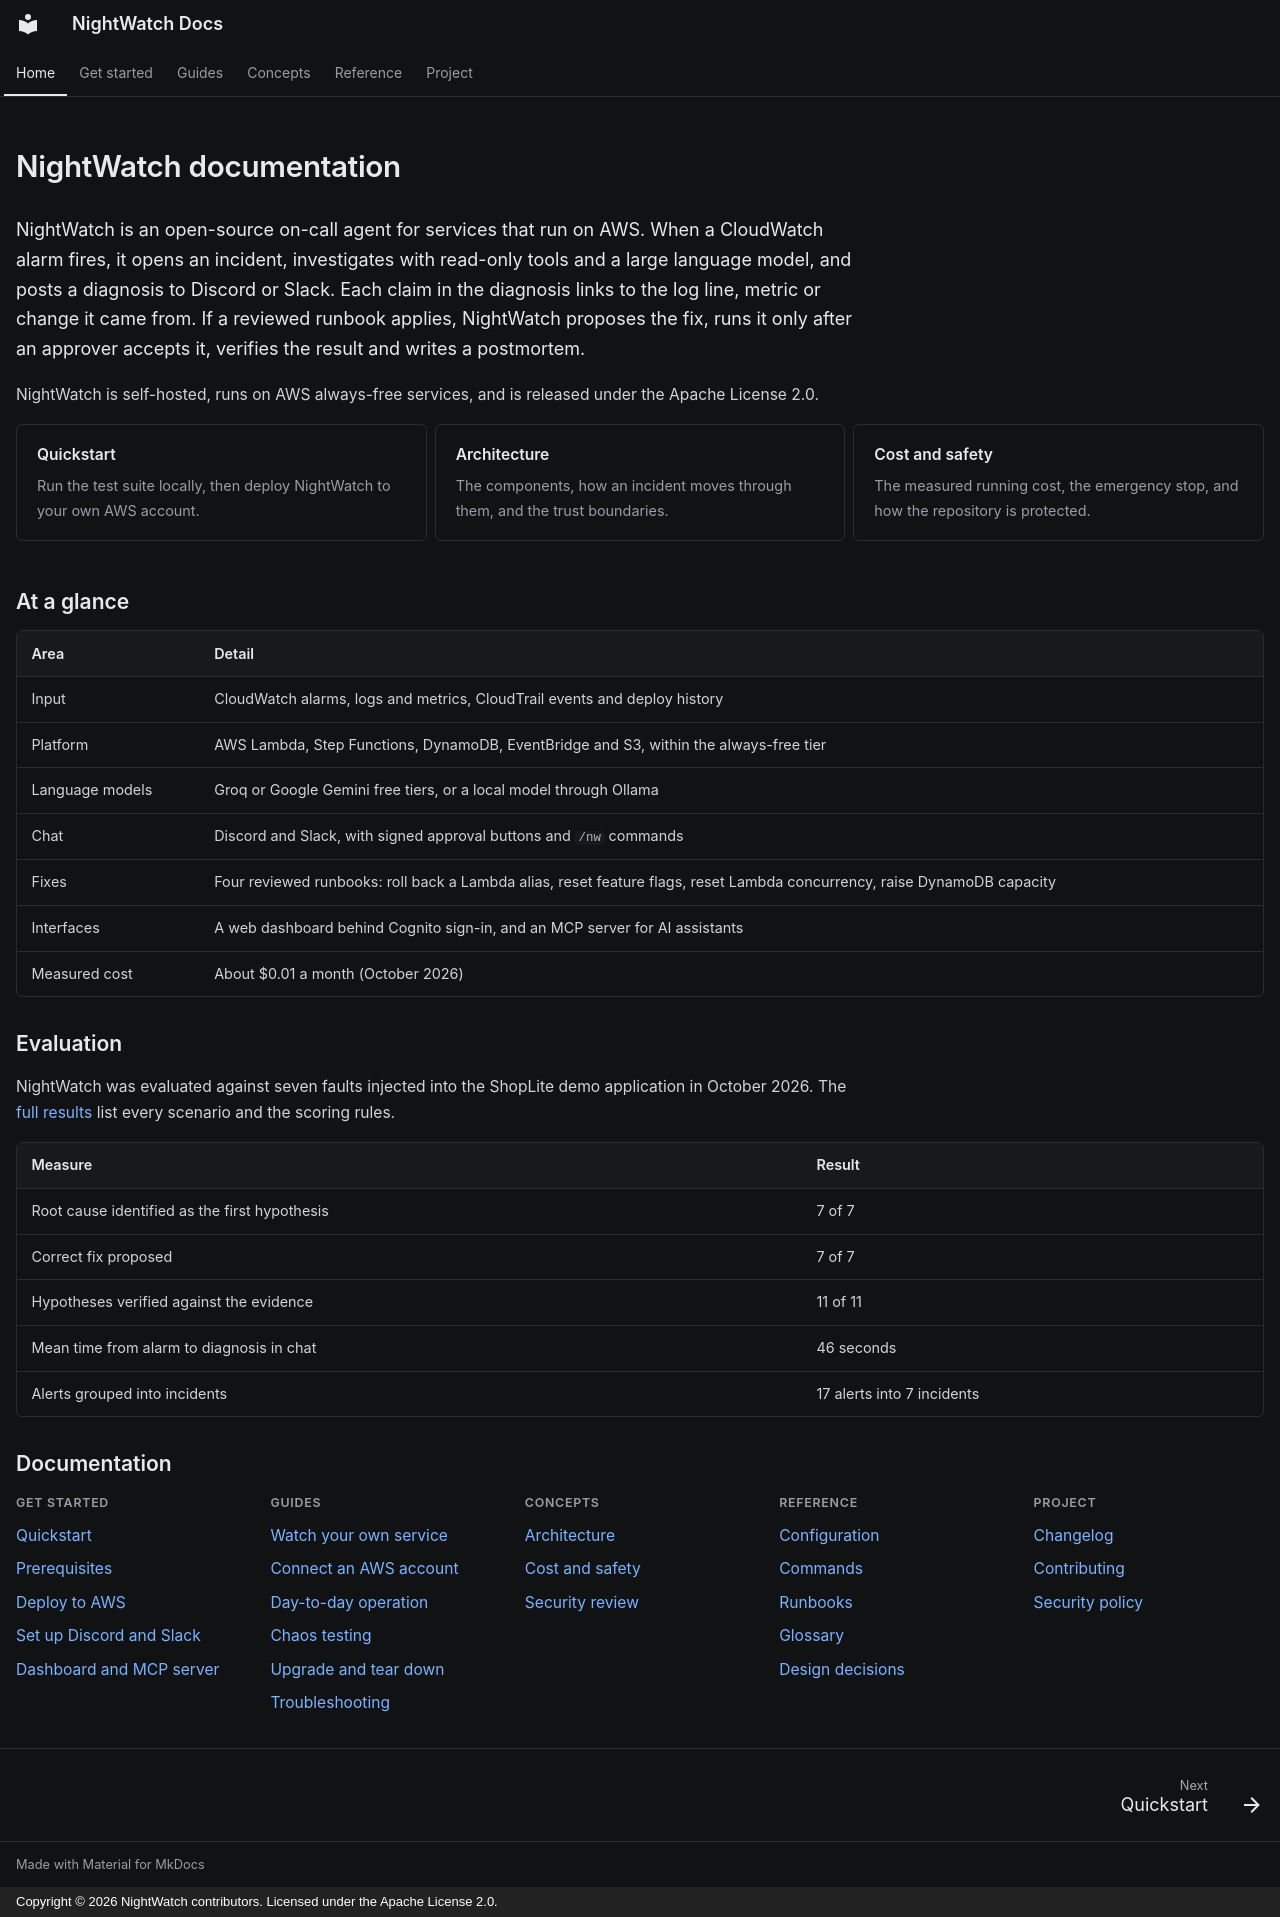

repository: RaagulGananathan13/nightwatch · page: index.html · generator: mkdocs · copyright: Copyright © 2026 NightWatch contributors. Licensed under the Apache License 2.0.

---
description: Documentation for NightWatch, an open-source on-call agent for AWS that diagnoses incidents with cited evidence and runs reviewed fixes only after a person approves them.
hide:
  - navigation
  - toc
---

<div class="nw-home" markdown>

# NightWatch documentation

NightWatch is an open-source on-call agent for services that run on AWS. When a CloudWatch alarm
fires, it opens an incident, investigates with read-only tools and a large language model, and
posts a diagnosis to Discord or Slack. Each claim in the diagnosis links to the log line, metric
or change it came from. If a reviewed runbook applies, NightWatch proposes the fix, runs it only
after an approver accepts it, verifies the result and writes a postmortem.

NightWatch is self-hosted, runs on AWS always-free services, and is released under the Apache
License 2.0.

<div class="grid cards nw-start" markdown>

-   [Quickstart](quickstart.md)

    Run the test suite locally, then deploy NightWatch to your own AWS account.

-   [Architecture](architecture.md)

    The components, how an incident moves through them, and the trust boundaries.

-   [Cost and safety](cost-and-safety.md)

    The measured running cost, the emergency stop, and how the repository is protected.

</div>

## At a glance

| Area | Detail |
|---|---|
| Input | CloudWatch alarms, logs and metrics, CloudTrail events and deploy history |
| Platform | AWS Lambda, Step Functions, DynamoDB, EventBridge and S3, within the always-free tier |
| Language models | Groq or Google Gemini free tiers, or a local model through Ollama |
| Chat | Discord and Slack, with signed approval buttons and `/nw` commands |
| Fixes | Four reviewed runbooks: roll back a Lambda alias, reset feature flags, reset Lambda concurrency, raise DynamoDB capacity |
| Interfaces | A web dashboard behind Cognito sign-in, and an MCP server for AI assistants |
| Measured cost | About $0.01 a month (October 2026) |

## Evaluation

NightWatch was evaluated against seven faults injected into the ShopLite demo application in
October 2026. The
[full results](https://github.com/RaagulGananathan13/nightwatch/blob/main/eval/results.md) list
every scenario and the scoring rules.

| Measure | Result |
|---|---|
| Root cause identified as the first hypothesis | 7 of 7 |
| Correct fix proposed | 7 of 7 |
| Hypotheses verified against the evidence | 11 of 11 |
| Mean time from alarm to diagnosis in chat | 46 seconds |
| Alerts grouped into incidents | 17 alerts into 7 incidents |

## Documentation

<div class="grid nw-map" markdown>

<div markdown>

### Get started

- [Quickstart](quickstart.md)
- [Prerequisites](prerequisites.md)
- [Deploy to AWS](deploy.md)
- [Set up Discord and Slack](chat.md)
- [Dashboard and MCP server](dashboard-and-mcp.md)

</div>

<div markdown>

### Guides

- [Watch your own service](watch-your-service.md)
- [Connect an AWS account](connect.md)
- [Day-to-day operation](operations.md)
- [Chaos testing](chaos.md)
- [Upgrade and tear down](upgrade-and-teardown.md)
- [Troubleshooting](troubleshooting.md)

</div>

<div markdown>

### Concepts

- [Architecture](architecture.md)
- [Cost and safety](cost-and-safety.md)
- [Security review](security-review.md)

</div>

<div markdown>

### Reference

- [Configuration](reference/configuration.md)
- [Commands](reference/commands.md)
- [Runbooks](reference/runbooks.md)
- [Glossary](reference/glossary.md)
- [Design decisions](decisions/README.md)

</div>

<div markdown>

### Project

- [Changelog](changelog.md)
- [Contributing](https://github.com/RaagulGananathan13/nightwatch/blob/main/CONTRIBUTING.md)
- [Security policy](https://github.com/RaagulGananathan13/nightwatch/blob/main/SECURITY.md)

</div>

</div>

</div>
